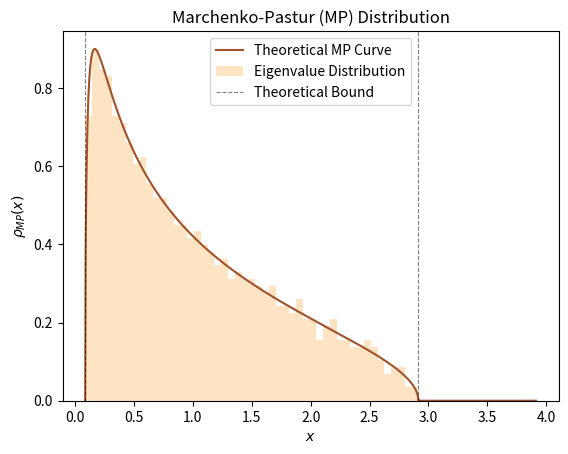

Write Python code to recreate this figure.
import numpy as np
from math import sqrt, pi
import matplotlib.pyplot as plt
from scipy.signal import unit_impulse

'''
parameters
'''
# number of states
N = 1000
# number of observations
T = 2000
# ratio of num. of states to num. of observations
q = N/T

# non-symmetric random matrix
X = np.random.normal(0, 1, (T, N))
# NxN covariance
Y = 1/T * X @ X.T
# compute the eigenvalues
eigval = np.linalg.eigvalsh(Y)

# marcenko-pastur bounds
lambda_p = (1 + sqrt(q))**2
lambda_m = (1 - sqrt(q))**2

def mp_distribution(x, q, lambda_p, lambda_m):
    # you can also change below to true false statement
    rho = np.sqrt(np.maximum((lambda_p - x)*(x - lambda_m), 0)) / (2 * pi * q * x)
    if q > 1:
        #rho[np.where(x == 0)] += (q - 1) / q
        plt.axvline(x=0, linestyle='-', color='sienna', label='_nolegend_')
    return rho

x_val = np.linspace(lambda_m, lambda_p + 1, 1000)
rho_x = mp_distribution(x_val, q, lambda_p, lambda_m)

# number of zero eigenvalues
# this is not necessary for T > N 
nonzero_eig = eigval[eigval > 1e-10]
num_zero_eig = np.array(np.where(eigval < 1e-10)).size
print(num_zero_eig)

# marchenko-pastur plot
plt.plot(x_val, rho_x, 'sienna', label='Theoretical MP Curve')
# bins for eigenvalue distribution
bins = np.linspace(lambda_m, lambda_p, num=50)
# histogram of eigenvalues
plt.hist(nonzero_eig, bins=bins, density=True, color='bisque', label='Eigenvalue Distribution')
# plot specifications
plt.xlabel(r'$x$')
plt.ylabel(r'$\rho_{MP}(x)$')
plt.title('Marchenko-Pastur (MP) Distribution')

plt.axvline(x=lambda_m, linestyle='--', color='k', label='Theoretical Bound', alpha=0.5, linewidth=0.8)
plt.axvline(x=lambda_p, linestyle='--', color='k', label='_nolegend_', alpha=0.5, linewidth=0.8)

plt.legend()

print(nonzero_eig)

plt.show()

'''
FOR N>T NORMALIZE EIGVALS 
average over many random matrices
[redacted]
'''